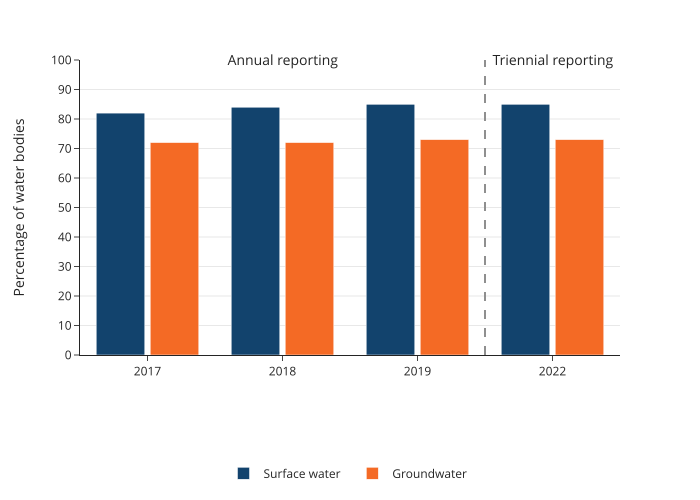

The file beside this chart, header and first rows:
year, category, value
2017, Surface water, 82
2018, Surface water, 84
2019, Surface water, 85
2022, Surface water, 85
2017, Groundwater, 72
2018, Groundwater, 72
2019, Groundwater, 73
2022, Groundwater, 73
